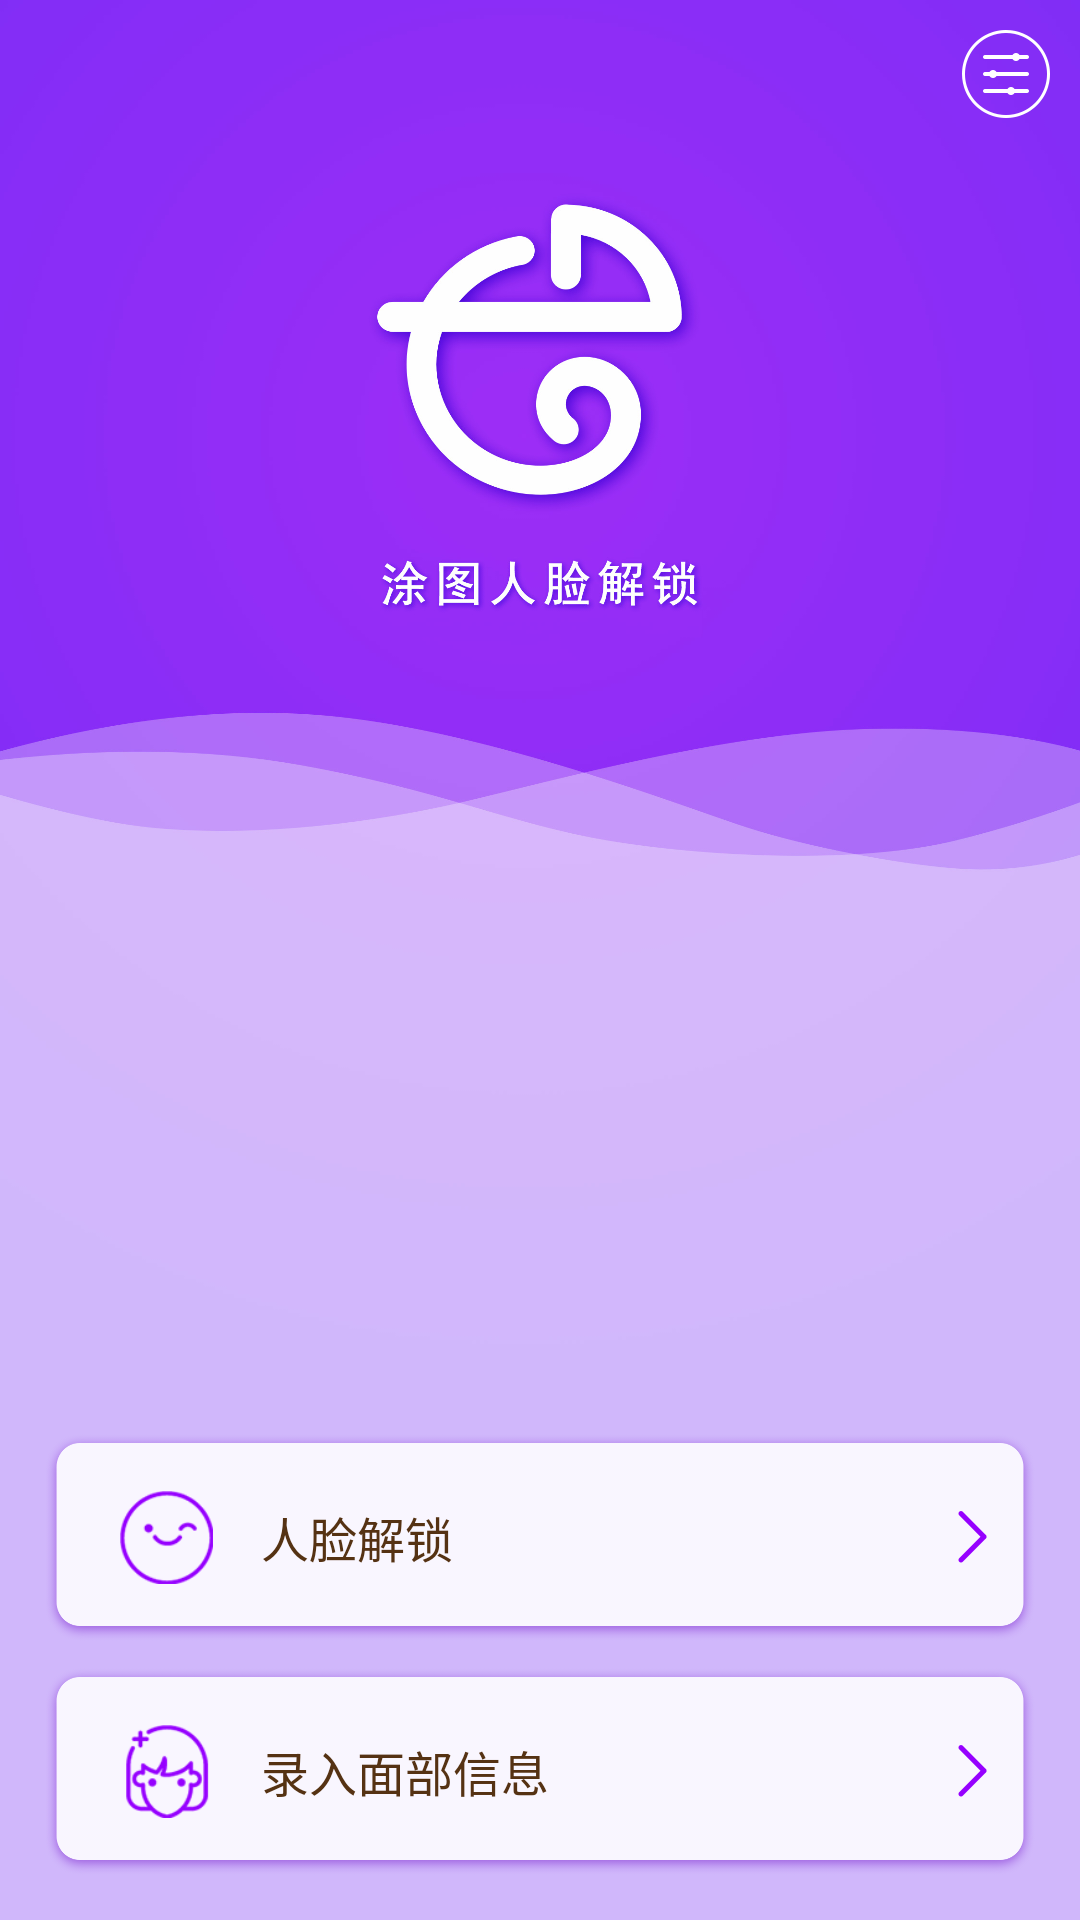

Android layout source for this screen:
<!-- AndroidManifest.xml: application theme AppTheme -->
<!-- res/layout/home_page_fragment.xml -->
<?xml version="1.0" encoding="utf-8"?>
<RelativeLayout xmlns:android="http://schemas.android.com/apk/res/android"
    xmlns:app="http://schemas.android.com/apk/res-auto"
    xmlns:tools="http://schemas.android.com/tools"
    android:layout_width="match_parent"
    android:layout_height="match_parent">

    <ImageView
        android:layout_width="match_parent"
        android:layout_height="match_parent"
        android:src="@mipmap/lsq_homepage_bg"
        android:scaleType="centerCrop"/>

    <ImageView
        android:id="@+id/lsq_setting_btn"
        android:layout_width="wrap_content"
        android:layout_height="wrap_content"
        android:layout_alignParentRight="true"
        android:src="@mipmap/lsq_homepage_setting_icon"
         />

    <LinearLayout
        android:id="@+id/lsq_home_page_btn"
        android:layout_width="wrap_content"
        android:layout_height="wrap_content"
        android:layout_centerHorizontal="true"
        android:orientation="vertical"
        android:layout_alignParentBottom="true"
        android:layout_marginBottom="@dimen/lsq_dimen_15">

        <RelativeLayout
            android:id="@+id/lsq_face_unlock_btn"
            android:layout_width="match_parent"
            android:layout_height="69dp"
            android:gravity="center_vertical"
            android:layout_marginLeft="15dp"
            android:layout_marginRight="15dp"
            android:layout_marginTop="9dp"
            android:background="@mipmap/lsq_homepage_btn_normal">

            <ImageView
                android:id="@+id/lsq_homepage_shot"
                android:layout_width="31dp"
                android:layout_height="31dp"
                android:layout_centerVertical="true"
                android:layout_marginLeft="25dp"
                android:scaleType="centerInside"
                android:background="@mipmap/lsq_style_default_btn_sticker_unselected"/>
            <TextView
                android:layout_width="wrap_content"
                android:layout_height="wrap_content"
                android:layout_toRightOf="@id/lsq_homepage_shot"
                android:layout_marginLeft="16dp"
                android:text="@string/lsq_face_unlock"
                android:textSize="16sp"
                android:textColor="#553213"
                android:layout_centerVertical="true"
                />
            <ImageView
                android:layout_width="18dp"
                android:layout_height="18dp"
                android:scaleType="centerInside"
                android:layout_centerVertical="true"
                android:layout_alignParentRight="true"
                android:layout_marginRight="12dp"
                android:background="@mipmap/lsq_homepage_next_icon"/>
        </RelativeLayout>

        <RelativeLayout
            android:id="@+id/lsq_add_face_info"
            android:layout_width="match_parent"
            android:layout_height="69dp"
            android:gravity="center_vertical"
            android:layout_marginLeft="15dp"
            android:layout_marginRight="15dp"
            android:layout_marginTop="9dp"
            android:background="@mipmap/lsq_homepage_btn_normal"
            >

            <ImageView
                android:id="@+id/lsq_add_face_left"
                android:layout_width="31dp"
                android:layout_height="31dp"
                android:layout_centerVertical="true"
                android:layout_marginLeft="25dp"
                android:scaleType="centerInside"
                android:background="@mipmap/lsq_style_default_btn_beauty_selected"/>
            <TextView
                android:id="@+id/lsq_add_face_text"
                android:layout_width="wrap_content"
                android:layout_height="wrap_content"
                android:layout_toRightOf="@id/lsq_add_face_left"
                android:layout_marginLeft="16dp"
                android:text="@string/lsq_add_face_info"
                android:textSize="16sp"
                android:textColor="#553213"
                android:layout_centerVertical="true"
                />
            <ImageView
                android:layout_width="18dp"
                android:layout_height="18dp"
                android:scaleType="centerInside"
                android:layout_centerVertical="true"
                android:layout_alignParentRight="true"
                android:layout_marginRight="12dp"
                android:background="@mipmap/lsq_homepage_next_icon"
                />
        </RelativeLayout>

        <RelativeLayout
            android:id="@+id/lsq_add_password"
            android:layout_width="match_parent"
            android:layout_height="69dp"
            android:gravity="center_vertical"
            android:layout_marginLeft="15dp"
            android:layout_marginRight="15dp"
            android:layout_marginTop="9dp"
            android:visibility="gone"
            android:background="@mipmap/lsq_homepage_btn_normal">

            <ImageView
                android:id="@+id/lsq_password_left"
                android:layout_width="31dp"
                android:layout_height="31dp"
                android:layout_centerVertical="true"
                android:layout_marginLeft="25dp"
                android:scaleType="centerInside"
                android:background="@mipmap/lsq_homepage_import_icon"/>
            <TextView
                android:id="@+id/lsq_add_password_text"
                android:layout_width="wrap_content"
                android:layout_height="wrap_content"
                android:layout_toRightOf="@id/lsq_password_left"
                android:layout_marginLeft="16dp"
                android:text="@string/lsq_add_password"
                android:textSize="16sp"
                android:textColor="#553213"
                android:layout_centerVertical="true"
                />
            <ImageView
                android:layout_width="18dp"
                android:layout_height="18dp"
                android:scaleType="centerInside"
                android:layout_centerVertical="true"
                android:layout_alignParentRight="true"
                android:layout_marginRight="12dp"
                android:background="@mipmap/lsq_homepage_next_icon"/>
        </RelativeLayout>

    </LinearLayout>

    <TextView
        android:layout_width="wrap_content"
        android:layout_height="wrap_content"
        android:text="@string/lsq_login_success"
        android:textColor="#9600ff"
        android:textSize="@dimen/lsq_dimen_30"
        android:visibility="gone"
        android:layout_centerHorizontal="true"
        android:layout_above="@+id/lsq_home_page_btn"
        android:layout_marginBottom="@dimen/lsq_dimen_15"/>

</RelativeLayout>
<!-- resources referenced by this layout -->
<resources>
  <dimen name="lsq_dimen_15">15dp</dimen>
  <dimen name="lsq_dimen_30">30dp</dimen>
  <!-- mipmap lsq_homepage_bg: jpg bitmap (mipmap-xhdpi, 130507 bytes) -->
  <!-- mipmap lsq_homepage_btn_normal: png bitmap (mipmap-xhdpi, 20352 bytes) -->
  <!-- mipmap lsq_homepage_import_icon: png bitmap (mipmap-xhdpi, 3172 bytes) -->
  <!-- mipmap lsq_homepage_next_icon: png bitmap (mipmap-xhdpi, 1986 bytes) -->
  <!-- mipmap lsq_homepage_setting_icon: png bitmap (mipmap-xhdpi, 18480 bytes) -->
  <!-- mipmap lsq_style_default_btn_beauty_selected: png bitmap (mipmap-xhdpi, 3189 bytes) -->
  <!-- mipmap lsq_style_default_btn_sticker_unselected: png bitmap (mipmap-xhdpi, 2740 bytes) -->
  <string name="lsq_add_face_info">录入面部信息</string>
  <string name="lsq_add_password">添加密码</string>
  <string name="lsq_face_unlock">人脸解锁</string>
  <string name="lsq_login_success">登录成功</string>
  <style name="AppTheme" parent="Theme.AppCompat.Light.DarkActionBar">
          
          <item name="android:listDivider">@drawable/setting_divider</item>
  
          
          <item name="colorPrimary">@color/colorPrimary</item>
          <item name="colorPrimaryDark">@color/colorPrimaryDark</item>
          <item name="colorAccent">@color/colorAccent</item>
      </style>
  <color name="colorPrimary">#3F51B5</color>
  <color name="colorPrimaryDark">#303F9F</color>
  <color name="colorAccent">#FF4081</color>
</resources>
